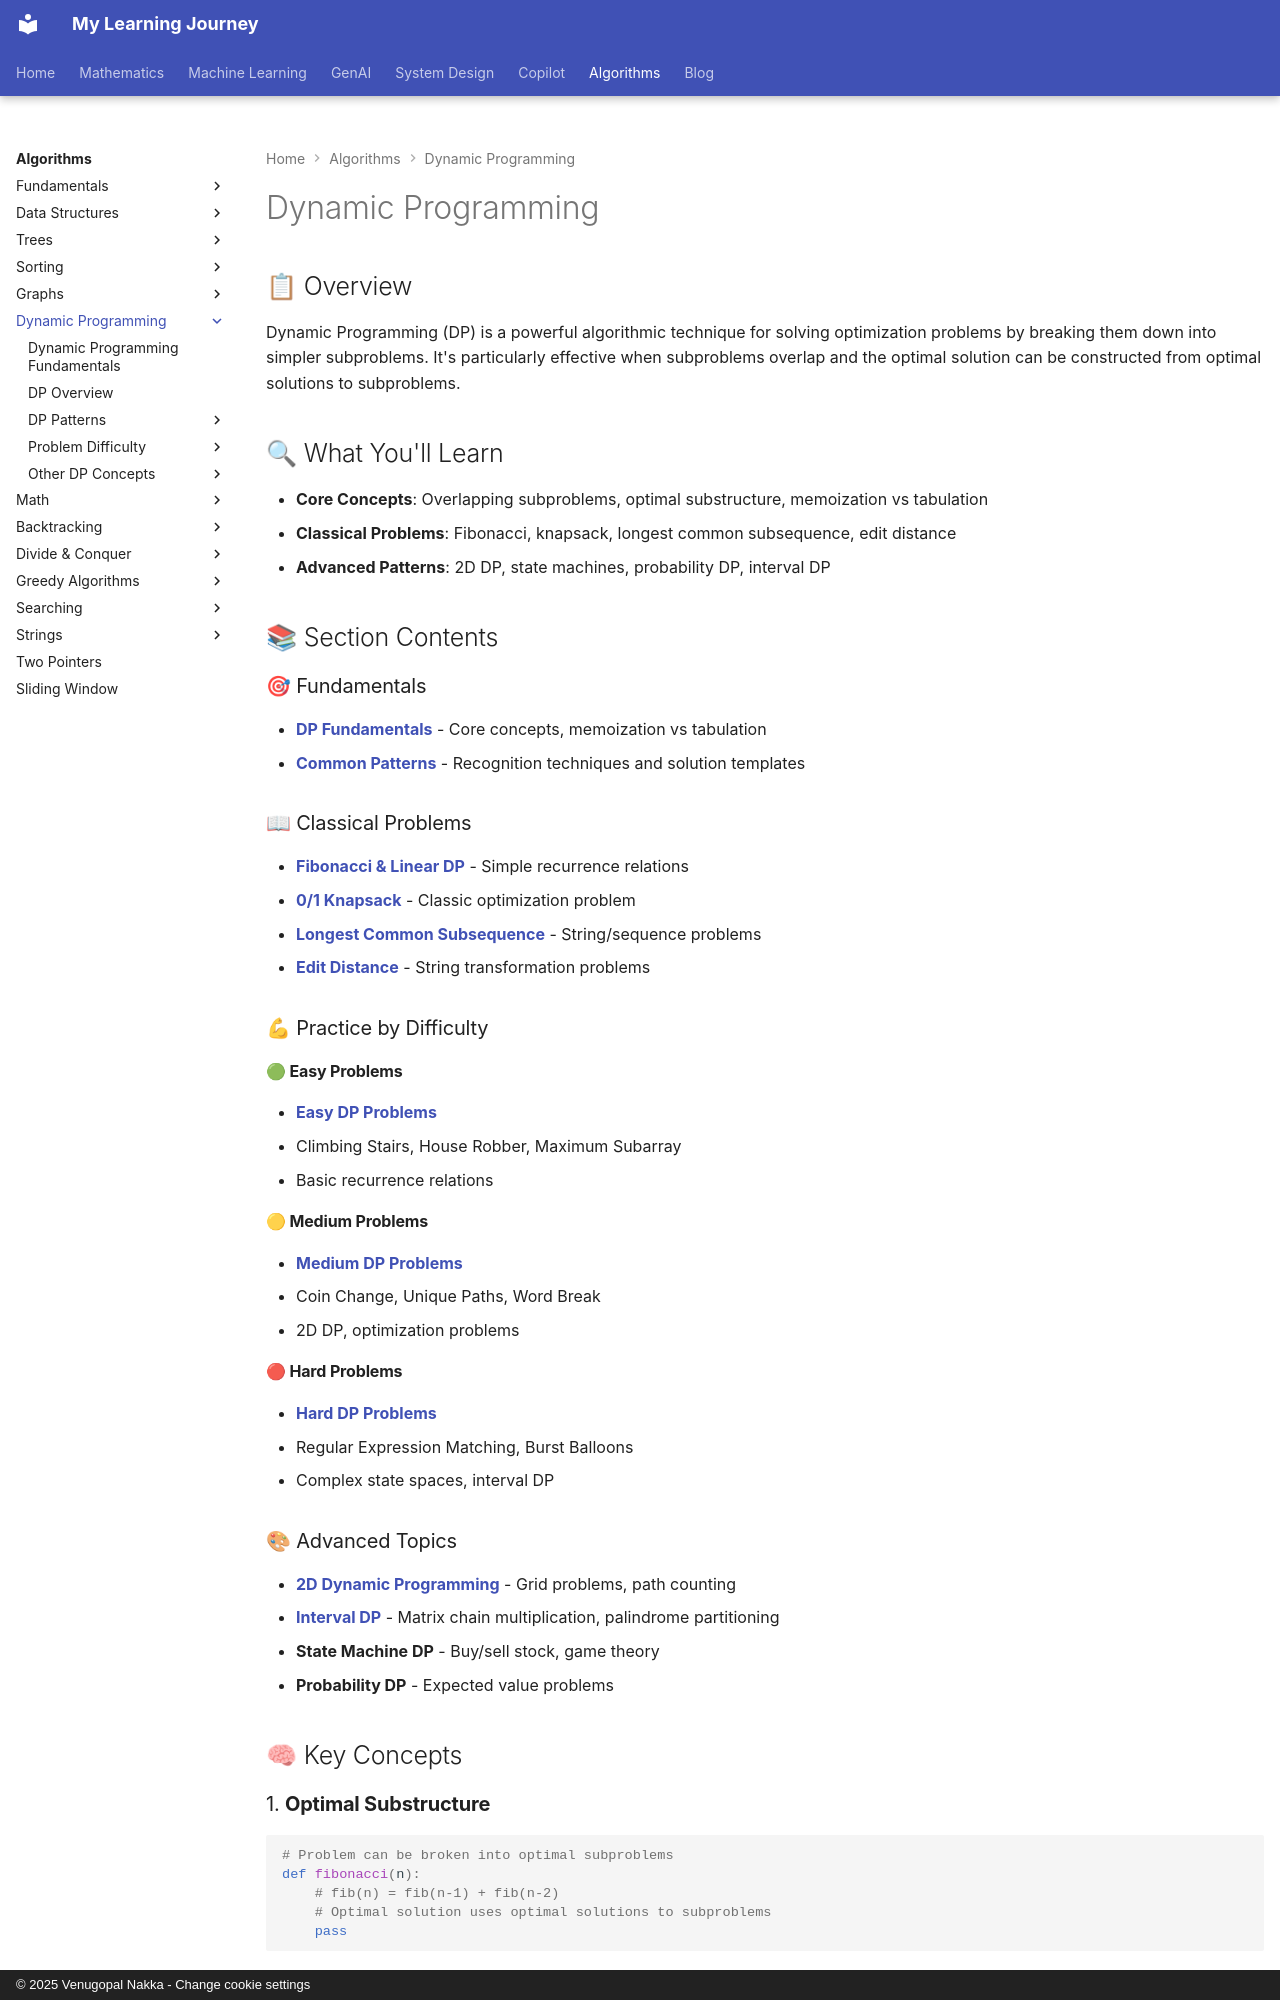

repository: nvgr-GenAI/my-learning · page: algorithms/dp/index.html · generator: mkdocs · copyright: © 2025 Venugopal Nakka - Change cookie settings

# Dynamic Programming

## 📋 Overview

Dynamic Programming (DP) is a powerful algorithmic technique for solving optimization problems by breaking them down into simpler subproblems. It's particularly effective when subproblems overlap and the optimal solution can be constructed from optimal solutions to subproblems.

## 🔍 What You'll Learn

- **Core Concepts**: Overlapping subproblems, optimal substructure, memoization vs tabulation
- **Classical Problems**: Fibonacci, knapsack, longest common subsequence, edit distance
- **Advanced Patterns**: 2D DP, state machines, probability DP, interval DP

## 📚 Section Contents

### 🎯 Fundamentals

- **[DP Fundamentals](fundamentals.md)** - Core concepts, memoization vs tabulation
- **[Common Patterns](patterns.md)** - Recognition techniques and solution templates

### 📖 Classical Problems

- **[Fibonacci & Linear DP](fibonacci.md)** - Simple recurrence relations
- **[0/1 Knapsack](knapsack.md)** - Classic optimization problem  
- **[Longest Common Subsequence](lcs.md)** - String/sequence problems
- **[Edit Distance](edit-distance.md)** - String transformation problems

### 💪 Practice by Difficulty

#### 🟢 Easy Problems
- **[Easy DP Problems](easy-problems.md)**
  - Climbing Stairs, House Robber, Maximum Subarray
  - Basic recurrence relations

#### 🟡 Medium Problems  
- **[Medium DP Problems](medium-problems.md)**
  - Coin Change, Unique Paths, Word Break
  - 2D DP, optimization problems

#### 🔴 Hard Problems
- **[Hard DP Problems](hard-problems.md)**
  - Regular Expression Matching, Burst Balloons
  - Complex state spaces, interval DP

### 🎨 Advanced Topics

- **[2D Dynamic Programming](2d-dp.md)** - Grid problems, path counting
- **[Interval DP](interval-dp.md)** - Matrix chain multiplication, palindrome partitioning
- **State Machine DP** - Buy/sell stock, game theory
- **Probability DP** - Expected value problems

## 🧠 Key Concepts

### 1. **Optimal Substructure**
```python
# Problem can be broken into optimal subproblems
def fibonacci(n):
    # fib(n) = fib(n-1) + fib(n-2)
    # Optimal solution uses optimal solutions to subproblems
    pass
```
